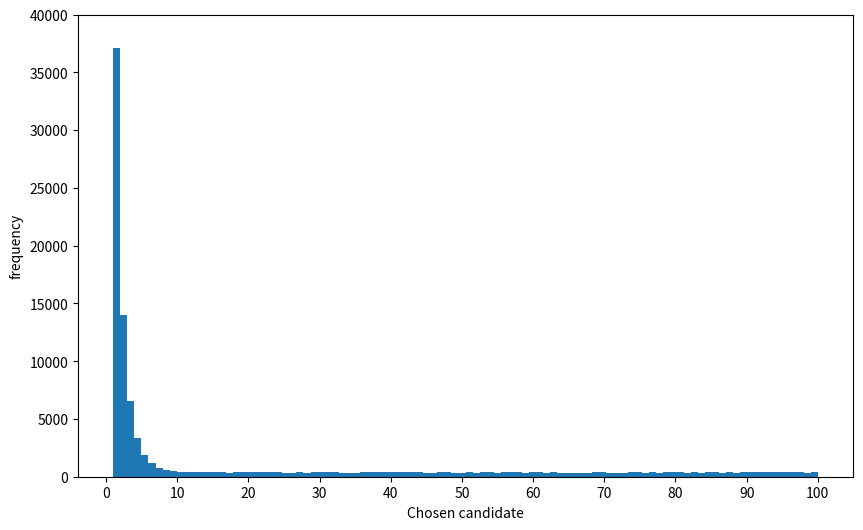
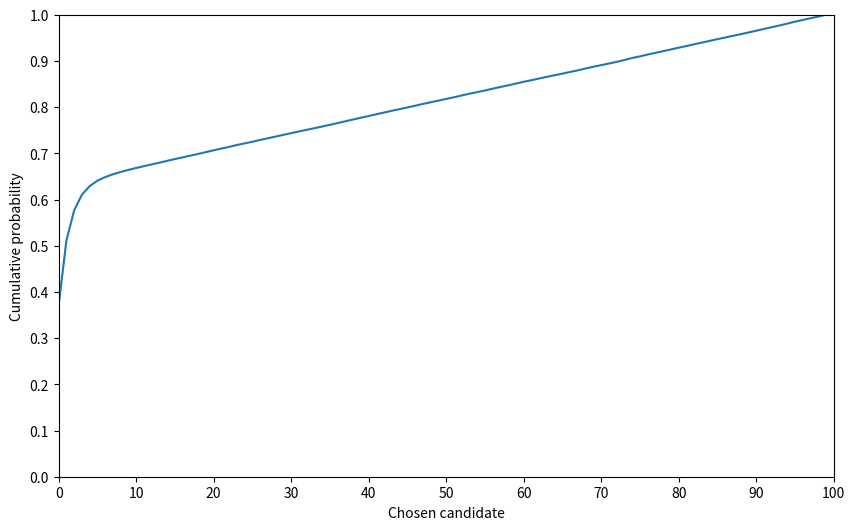

Generate these figures, in order, with matplotlib:
import numpy as np
import matplotlib.pyplot as plt


def classic_algorythm(n: int = 100):
    """

    :param n: Количество женихов
    :return: Найденный лучший жених
    """

    candidates = np.arange(1, n + 1)
    np.random.shuffle(candidates)

    stop = int(round(n / np.e))
    best_from_rejected = np.min(candidates[:stop])
    rest = candidates[stop:]

    try:
        return rest[rest < best_from_rejected][0]
    except IndexError:
        return candidates[-1]


sim = np.array([classic_algorythm() for i in range(100000)])

plt.figure(figsize=(10, 6))
plt.hist(sim, bins=100)
plt.xticks(np.arange(0, 101, 10))
plt.ylim(0, 40000)
plt.xlabel('Chosen candidate')
plt.ylabel('frequency')
plt.show()

plt.figure(figsize=(10, 6))
plt.plot(np.cumsum(np.histogram(sim, bins=100)[0]) / 100000)
plt.ylim(0, 1)
plt.xlim(0, 100)
plt.yticks(np.arange(0, 1.1, 0.1))
plt.xticks(np.arange(0, 101, 10))
plt.xlabel('Chosen candidate')
plt.ylabel('Cumulative probability')
plt.show()
